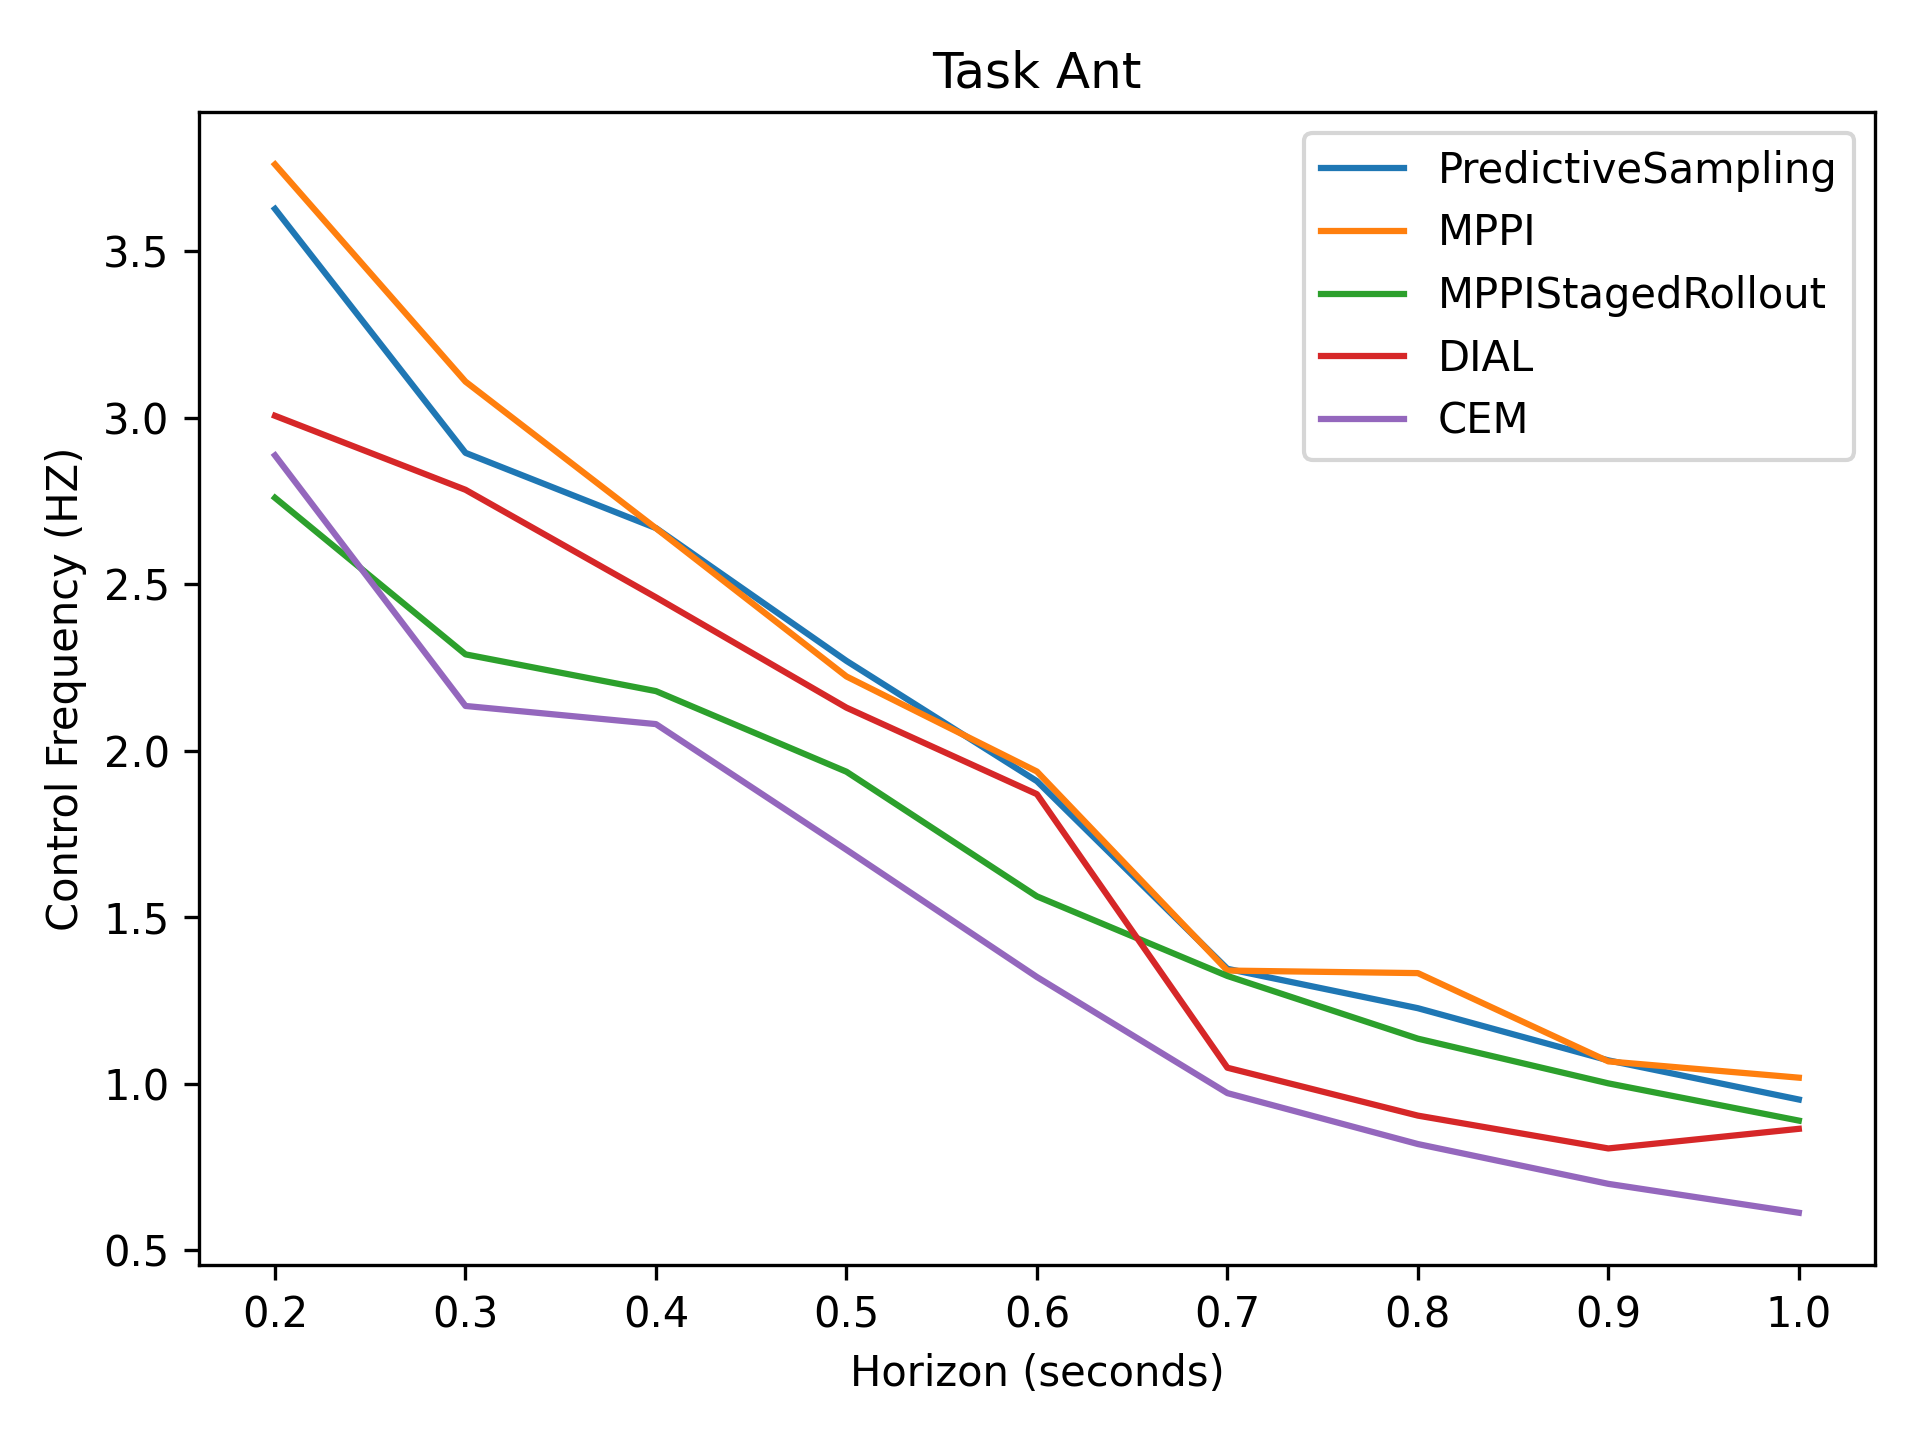

Values plotted in this chart, from the file beside it:
3.63e+00, 2.89e+00, 2.67e+00, 2.27e+00, 1.91e+00, 1.34e+00, 1.23e+00, 1.07e+00, 9.52e-01
3.76e+00, 3.11e+00, 2.67e+00, 2.22e+00, 1.94e+00, 1.34e+00, 1.33e+00, 1.07e+00, 1.02e+00
2.76e+00, 2.29e+00, 2.18e+00, 1.94e+00, 1.56e+00, 1.32e+00, 1.13e+00, 1.00e+00, 8.89e-01
3.01e+00, 2.78e+00, 2.46e+00, 2.13e+00, 1.87e+00, 1.05e+00, 9.04e-01, 8.05e-01, 8.64e-01
2.89e+00, 2.13e+00, 2.08e+00, 1.70e+00, 1.32e+00, 9.71e-01, 8.18e-01, 6.99e-01, 6.12e-01
